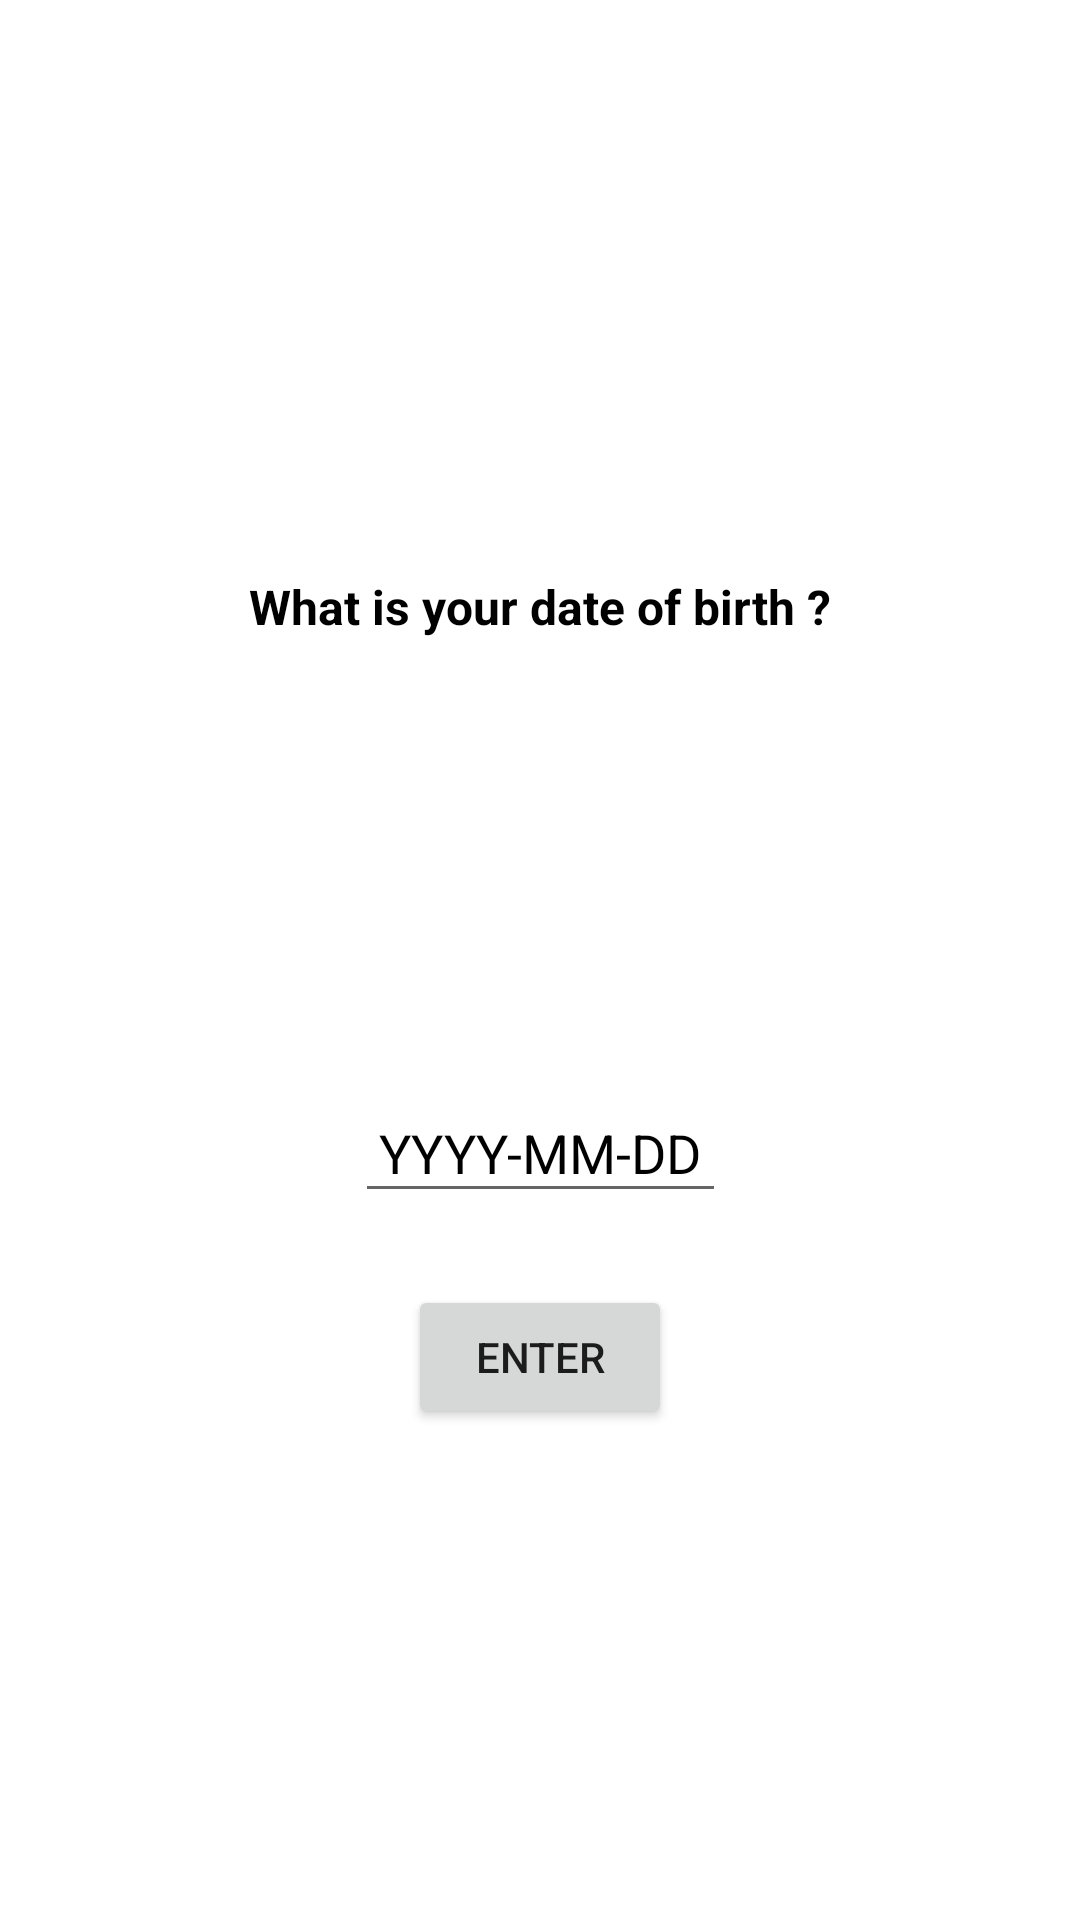

Layout XML and referenced resources for this Android screen:
<!-- AndroidManifest.xml: application theme Theme.NasaApp -->
<!-- res/layout/activity_main.xml -->
<?xml version="1.0" encoding="utf-8"?>
<androidx.constraintlayout.widget.ConstraintLayout xmlns:android="http://schemas.android.com/apk/res/android"
    xmlns:app="http://schemas.android.com/apk/res-auto"
    xmlns:tools="http://schemas.android.com/tools"
    android:layout_width="match_parent"
    android:layout_height="match_parent"
    tools:context=".MainActivity">

    <TextView
        android:id="@+id/text_what_date"
        android:layout_width="wrap_content"
        android:layout_height="wrap_content"
        android:text="@string/enter_your_birthdate"
        android:textColor="@color/black"
        android:textStyle="bold"
        android:textSize="16sp"
        app:layout_constraintBottom_toBottomOf="@+id/editText_birthdate"
        app:layout_constraintLeft_toLeftOf="parent"
        app:layout_constraintRight_toRightOf="parent"
        app:layout_constraintTop_toTopOf="parent" />

    <EditText
        android:id="@+id/editText_birthdate"
        android:layout_width="wrap_content"
        android:layout_height="wrap_content"
        android:layout_marginTop="128dp"
        android:hint="@string/yyyy_mm_dd"
        android:inputType="date"
        android:padding="8dp"
        android:textColorHint="@color/black"
        app:layout_constraintBottom_toBottomOf="parent"
        app:layout_constraintLeft_toLeftOf="parent"
        app:layout_constraintRight_toRightOf="parent"
        app:layout_constraintTop_toTopOf="parent" />

    <Button
        android:id="@+id/button_enter"
        android:layout_width="wrap_content"
        android:layout_height="wrap_content"
        android:layout_marginTop="24dp"
        app:layout_constraintLeft_toLeftOf="parent"
        app:layout_constraintRight_toRightOf="parent"
        android:text="@string/enter"
        app:layout_constraintTop_toBottomOf="@+id/editText_birthdate" />

</androidx.constraintlayout.widget.ConstraintLayout>
<!-- resources referenced by this layout -->
<resources>
  <color name="black">#FF000000</color>
  <string name="enter">Enter</string>
  <string name="enter_your_birthdate">What is your date of birth ?</string>
  <string name="yyyy_mm_dd">YYYY-MM-DD</string>
  <style name="Theme.NasaApp" parent="Theme.MaterialComponents.DayNight.DarkActionBar">
          
          <item name="colorPrimary">@color/nasa_color</item>
          <item name="colorPrimaryVariant">@color/nasa_color</item>
          <item name="colorOnPrimary">@color/white</item>
          
          <item name="colorSecondary">@color/teal_200</item>
          <item name="colorSecondaryVariant">@color/teal_700</item>
          <item name="colorOnSecondary">@color/black</item>
          
          <item name="android:statusBarColor" tools:targetApi="l">?attr/colorPrimaryVariant</item>
          
      </style>
  <color name="nasa_color">#0b3d91</color>
  <color name="white">#FFFFFFFF</color>
  <color name="teal_200">#FF03DAC5</color>
  <color name="teal_700">#FF018786</color>
</resources>
